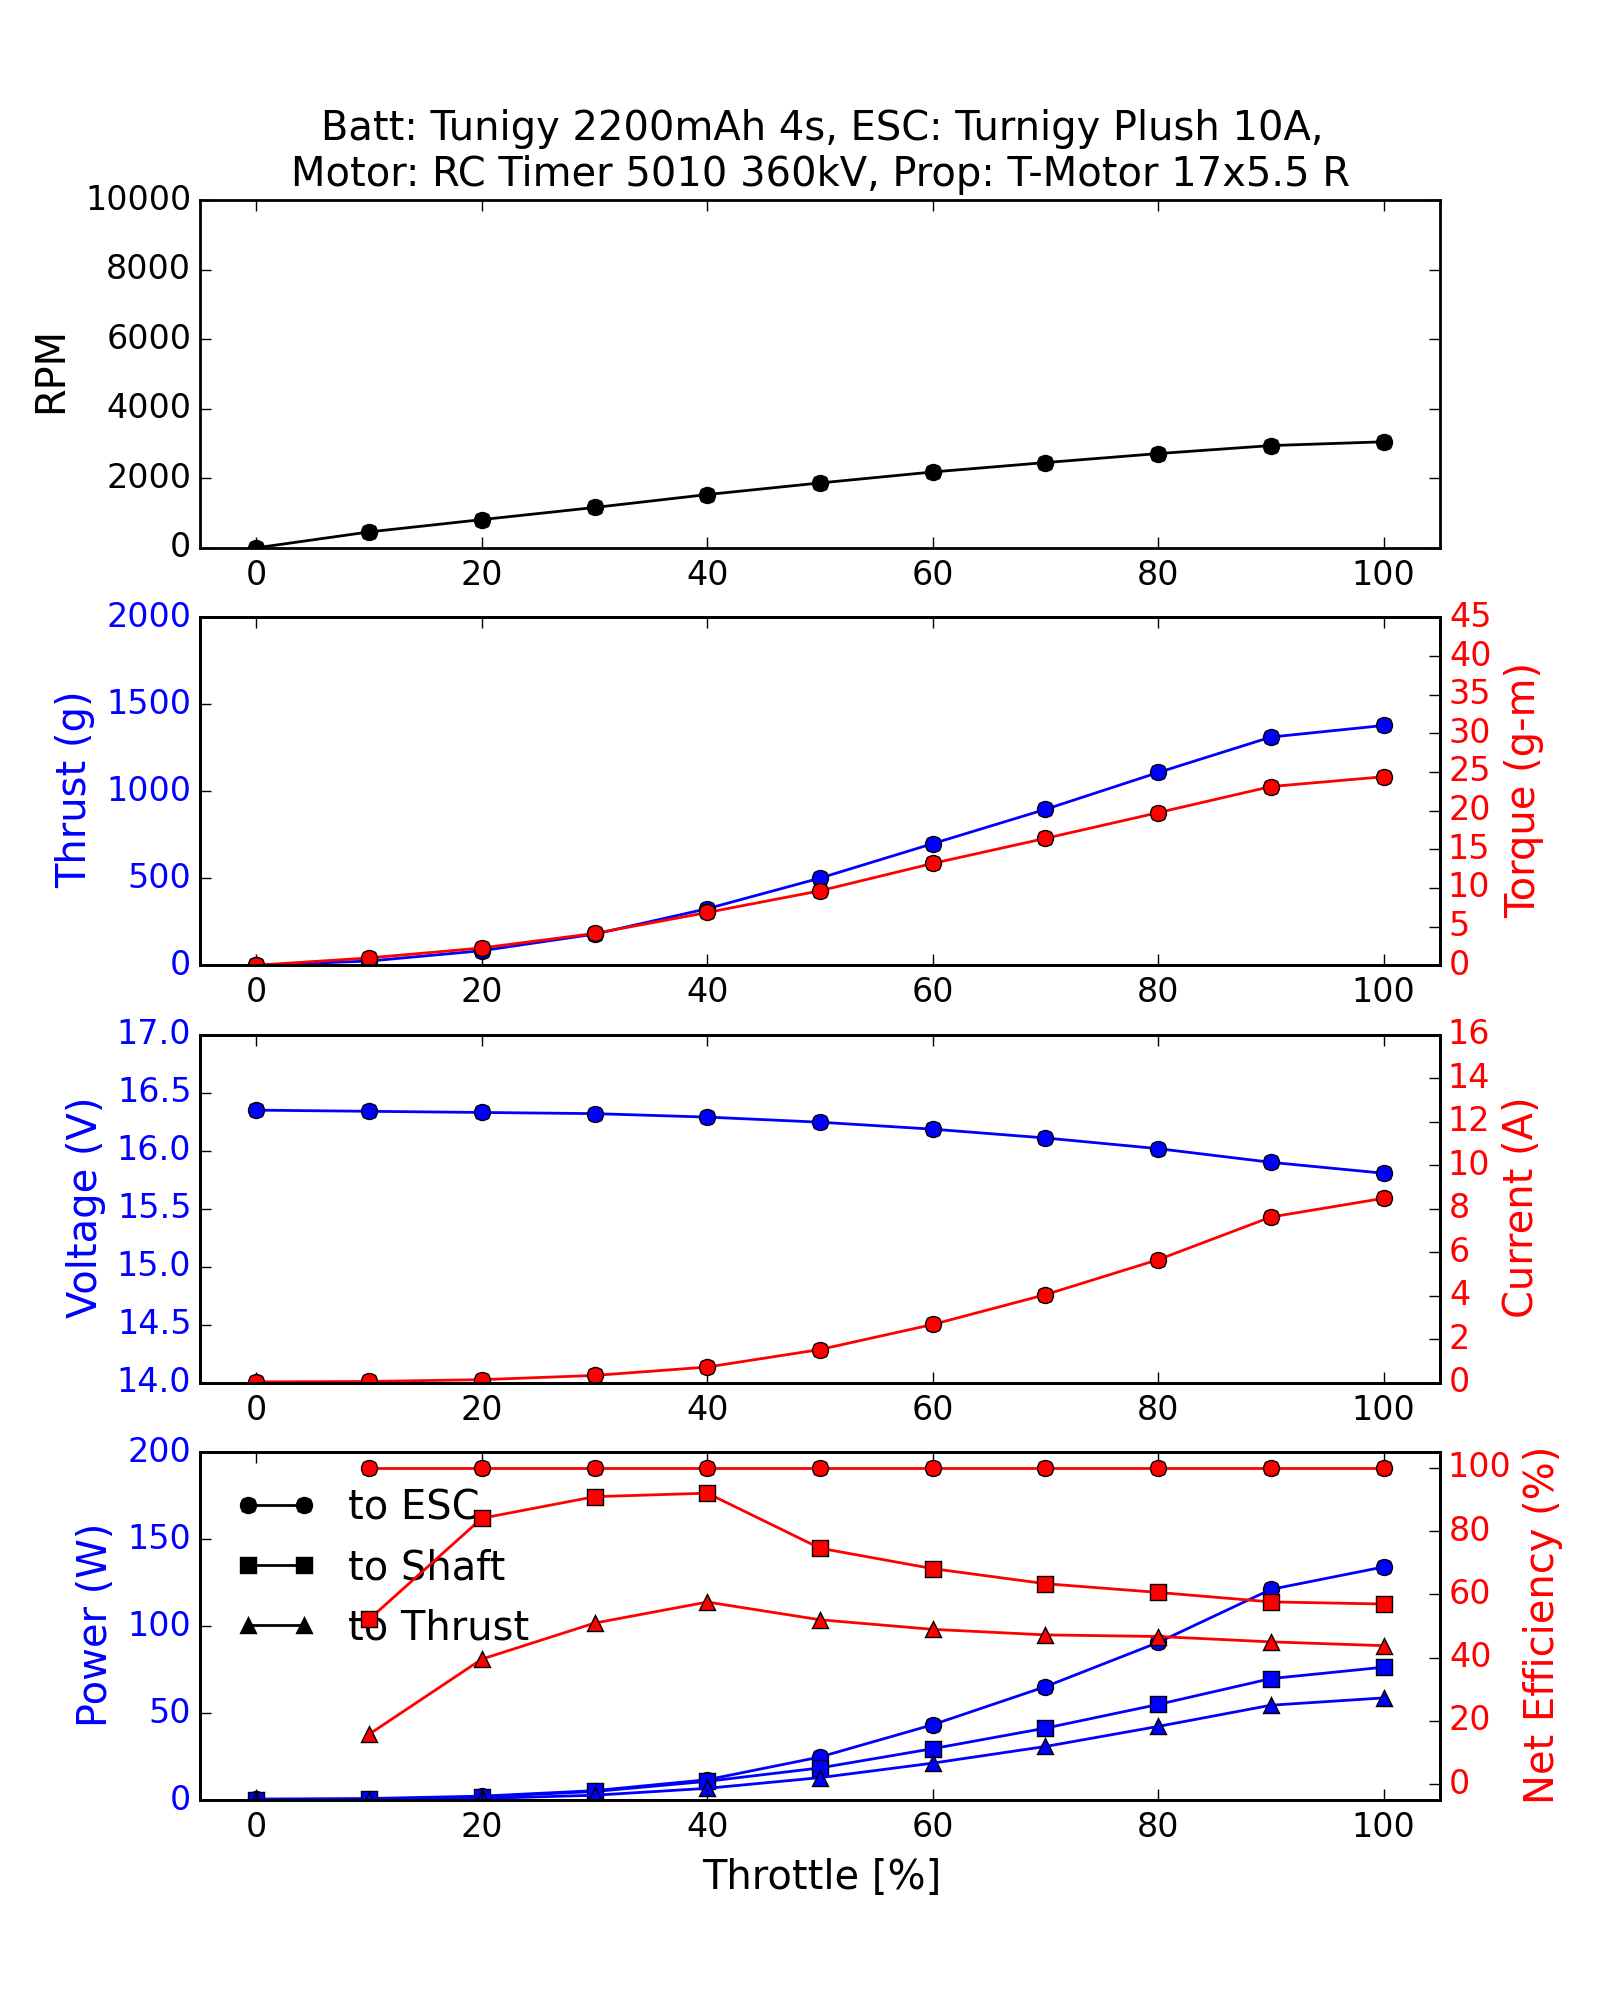

Data behind this chart, as committed beside it:
Batt: Tunigy 2200mAh 4s, ESC: Turnigy Plush 10A, Motor: RC Timer 5010 360kV, Prop: T-Motor 17x5.5 R
Throttle [%], RPM, Thrust [g], Torque [g-m], Voltage [V], Current [A], Power_to_ESC [W], Power_to_Shaft [W], Power_to_Thrust [W], Efficiency-Battery_to_Shaft [%], Efficiency-Shaft_to_Thrust [%]
0.0, 0.0, -0.0704, -0.0048, 16.35, 0.034, 0.5559, -0.0, 0.0, nan, nan
10.0, 457.3, 23.96, 0.9456, 16.34, 0.05215, 0.8521, 0.4442, 0.1345, 52.13, 30.29
20.0, 811.4, 83.44, 2.23, 16.33, 0.1354, 2.211, 1.859, 0.8742, 84.1, 47.02
30.0, 1160, 178.9, 4.11, 16.32, 0.33, 5.386, 4.897, 2.744, 90.92, 56.03
40.0, 1532, 324.9, 6.822, 16.29, 0.716, 11.66, 10.74, 6.719, 92.04, 62.59
50.0, 1865, 500.8, 9.63, 16.25, 1.522, 24.73, 18.45, 12.86, 74.63, 69.67
60.0, 2181, 698.9, 13.17, 16.19, 2.674, 43.28, 29.5, 21.2, 68.17, 71.84
70.0, 2451, 896.2, 16.41, 16.11, 4.046, 65.18, 41.33, 30.78, 63.4, 74.47
80.0, 2710, 1108, 19.74, 16.02, 5.656, 90.6, 54.94, 42.31, 60.65, 77.01
90.0, 2940, 1312, 23.12, 15.9, 7.616, 121.1, 69.81, 54.51, 57.65, 78.08
100.0, 3048, 1378, 24.38, 15.81, 8.478, 134, 76.36, 58.7, 56.98, 76.88
